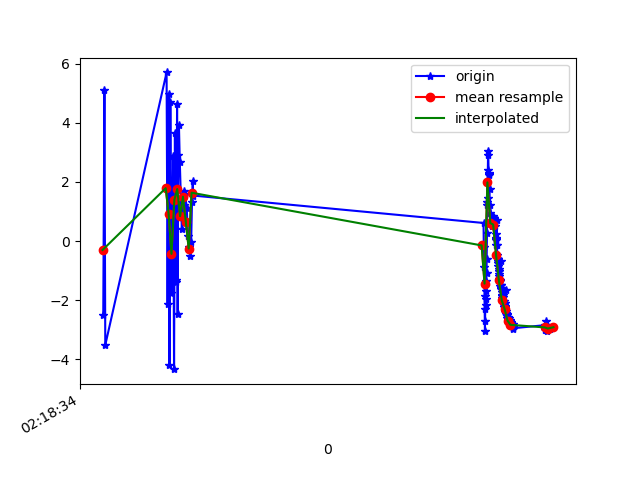

The data file committed next to this chart (first rows):
1617761914925, 457551549119022, -2.4870133, -0.78976953, -6.017291
1617761914933, 457551568349792, 5.097, 0.4701, 4.931
1617761914939, 457551587580562, -3.518, -0.7785, -3.537
1617761915366, 457551606811332, 5.7, 0.5856, 0.7119
1617761915373, 457551626042102, -2.127, -0.002191, -7.728
1617761915380, 457551645272872, 4.955, 1.631, 4.437
1617761915386, 457551664503642, -4.195, 0.7972, -2.907
1617761915392, 457551683734412, 4.69, 2.112, -3.423
1617761915399, 457551702965182, -1.744, 1.564, 4.834
1617761915405, 457551722195952, 0.1576, 2.146, -8.386
1617761915412, 457551741426722, 2.874, 2.087, 7.885
1617761915418, 457551760657492, -4.331, 0.3039, -3.717
1617761915424, 457551779888262, 3.652, 1.667, 0.2747
1617761915429, 457551799119032, -1.387, 0.8168, 7.203
1617761915434, 457551818349802, -1.331, -1.25, -7.206
1617761915439, 457551837580572, 4.63, -1.296, 6.203
1617761915443, 457551856811342, -2.461, -2.045, 1.76
1617761915447, 457551876042112, 2.899, -1.84, -6.106
1617761915452, 457551895272882, 3.924, -1.291, 7.546
1617761915458, 457551914503652, 2.672, -1.766, -1.461
1617761915466, 457551933734422, 1.331, -1.482, -0.8733
1617761915472, 457551952965192, 0.4147, -1.267, -2.988
1617761915477, 457551972195962, 0.7815, -0.7208, -4.196
1617761915484, 457551991426732, 1.226, -0.2027, -4.915
1617761915489, 457552010657502, 1.677, -0.163, -5.414
1617761915495, 457552029888272, 1.595, 0.1685, -5.545
1617761915506, 457552049119042, 1.13, 0.5906, -5.329
1617761915511, 457552068349812, 0.6275, 0.2358, -4.215
1617761915517, 457552087580582, 0.1738, 0.2367, -3.292
1617761915523, 457552106811352, -0.193, 0.6986, -2.304
1617761915529, 457552126042122, -0.5224, 1.264, -1.102
1617761915537, 457552145272892, -0.04296, 1.521, -0.9145
1617761915543, 457552164503662, 1.324, -0.6669, -2.776
1617761915548, 457552183734432, 2.039, -2.103, -3.879
1617761915552, 457552202965202, 1.537, -2.228, -4.087
1617761917573, 457552222195972, 0.6105, -0.9204, -3.135
1617761917575, 457552241426742, -0.1908, 1.399, -1.783
1617761917579, 457552260657512, -0.8644, 2.983, -0.9164
1617761917581, 457552279888282, -2.298, 3.643, 1.835
1617761917583, 457552299119052, -3.04, 4.867, 5.318
1617761917584, 457552318349822, -2.708, 5.521, 6.827
1617761917586, 457552337580592, -1.847, 5.69, 7.27
1617761917587, 457552356811362, -2.167, 4.137, 6.811
1617761917589, 457552376042132, -1.967, 4.042, 6.346
1617761917591, 457552395272902, -1.673, 5.027, 6.093
1617761917592, 457552414503672, -1.365, 5.761, 5.592
1617761917594, 457552433873506, -1.081, 4.951, 4.776
1617761917595, 457552453104276, -0.6084, 3.639, 3.296
1617761917597, 457552472335046, 0.2857, 3.103, 2.153
1617761917598, 457552491565816, 1.205, 3.565, 1.164
1617761917600, 457552510796586, 1.307, 3.683, 0.5839
1617761917602, 457552530027356, 1.468, 3.105, -0.4066
1617761917603, 457552549258126, 2.387, 2.134, -0.5713
1617761917605, 457552568488896, 3.032, 0.7288, -0.2485
1617761917606, 457552587719666, 2.895, 0.2243, -0.4854
1617761917608, 457552606950436, 2.308, 0.05437, -1.068
1617761917609, 457552626181206, 2.216, 0.3363, -1.277
1617761917613, 457552645411976, 2.25, 1.044, -0.8816
1617761917615, 457552664642746, 1.751, 1.094, -0.5739
1617761917617, 457552683873516, 0.9584, -0.3636, -0.2736
1617761917619, 457552703104286, 1.235, -1.296, -0.0716
... 105 more rows
